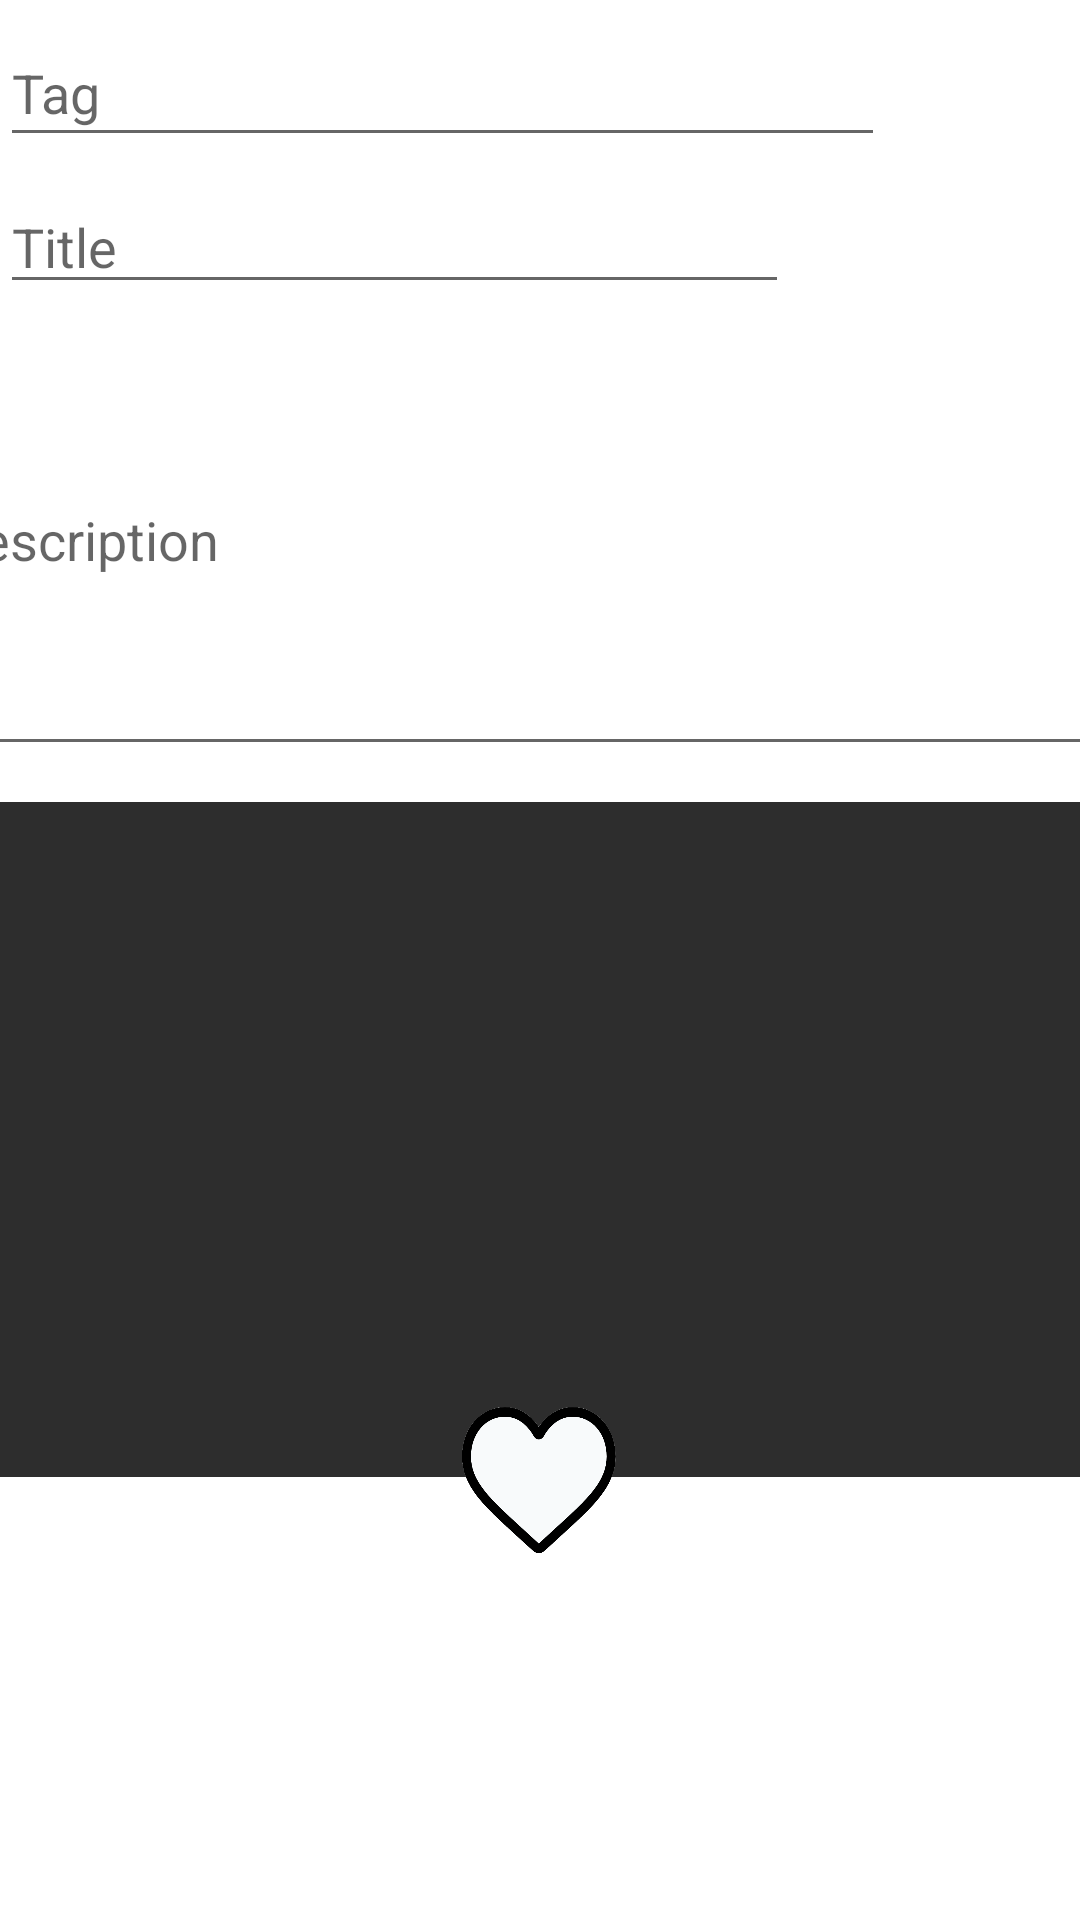

Here is an Android app screen rendered from its layout file. Give the layout XML and the strings, colors and styles it references.
<!-- AndroidManifest.xml: application theme Theme.ForumTopicTest -->
<!-- res/layout/activity_add_post.xml -->
<?xml version="1.0" encoding="utf-8"?>
<androidx.constraintlayout.widget.ConstraintLayout
    xmlns:android="http://schemas.android.com/apk/res/android"
    xmlns:app="http://schemas.android.com/apk/res-auto"
    xmlns:tools="http://schemas.android.com/tools"
    android:layout_width="match_parent"
    android:layout_height="wrap_content">


    <ImageView
        android:id="@+id/popup_user_image"
        android:layout_width="97dp"
        android:layout_height="90dp"
        android:background="#ffffff"
        android:padding="8dp"
        app:layout_constraintBottom_toTopOf="@+id/popup_description"
        app:layout_constraintEnd_toEndOf="parent"
        app:layout_constraintStart_toEndOf="@+id/popup_title"
        app:layout_constraintTop_toTopOf="parent"
        tools:srcCompat="@tools:sample/avatars" />

    <EditText
        android:id="@+id/popup_discussionTag"
        android:layout_width="295dp"
        android:layout_height="46dp"
        android:ems="10"
        android:hint="Tag"
        android:inputType="textPersonName"
        app:layout_constraintBottom_toTopOf="@+id/popup_title"
        app:layout_constraintEnd_toEndOf="parent"
        app:layout_constraintHorizontal_bias="0.0"
        app:layout_constraintStart_toStartOf="parent"
        app:layout_constraintTop_toTopOf="parent"
        app:layout_constraintVertical_bias="0.457" />

    <EditText

        android:id="@+id/popup_title"
        android:layout_width="0dp"
        android:layout_height="wrap_content"
        android:layout_marginTop="60dp"
        android:ems="10"
        android:hint="Title"
        android:inputType="textPersonName"
        app:layout_constraintEnd_toStartOf="@+id/popup_user_image"
        app:layout_constraintStart_toStartOf="parent"
        app:layout_constraintTop_toTopOf="parent" />

    <EditText
        android:id="@+id/popup_description"

        android:layout_width="405dp"
        android:layout_height="154dp"
        android:ems="10"
        android:hint="Description"
        android:inputType="textPersonName"
        app:layout_constraintEnd_toEndOf="parent"
        app:layout_constraintStart_toStartOf="parent"
        app:layout_constraintTop_toBottomOf="@+id/popup_title" />

    <ImageView
        android:id="@+id/popup_img"
        android:layout_width="0dp"
        android:layout_height="225dp"
        android:layout_marginTop="12dp"
        android:background="#2d2d2d"
        android:scaleType="centerCrop"
        app:layout_constraintEnd_toEndOf="parent"
        app:layout_constraintHorizontal_bias="0.0"
        app:layout_constraintStart_toStartOf="parent"
        app:layout_constraintTop_toBottomOf="@+id/popup_description"
        tools:srcCompat="@tools:sample/avatars" />

    <ImageView

        android:id="@+id/popup_add"
        android:layout_width="56dp"
        android:layout_height="56dp"
        android:layout_marginStart="8dp"
        android:layout_marginLeft="8dp"
        android:layout_marginTop="8dp"
        android:layout_marginEnd="8dp"
        android:layout_marginRight="8dp"
        android:background="@drawable/hearticon"
        android:padding="12dp"
        app:layout_constraintBottom_toBottomOf="@+id/popup_img"
        app:layout_constraintEnd_toEndOf="parent"
        app:layout_constraintStart_toStartOf="parent"
        app:layout_constraintTop_toBottomOf="@+id/popup_img" />

</androidx.constraintlayout.widget.ConstraintLayout>
<!-- resources referenced by this layout -->
<resources>
  <!-- drawable hearticon: png bitmap (drawable, 35651 bytes) -->
  <style name="Theme.ForumTopicTest" parent="Theme.MaterialComponents.DayNight.DarkActionBar">
          
          <item name="colorPrimary">@color/purple_500</item>
          <item name="colorPrimaryVariant">@color/purple_700</item>
          <item name="colorOnPrimary">@color/white</item>
          
          <item name="colorSecondary">@color/teal_200</item>
          <item name="colorSecondaryVariant">@color/teal_700</item>
          <item name="colorOnSecondary">@color/black</item>
          
          <item name="android:statusBarColor" tools:targetApi="l">?attr/colorPrimaryVariant</item>
          
      </style>
  <!-- not gathered from this repository: default colours our renderer supplied (Android Studio template values) -->
  <color name="purple_500">#FF6200EE</color>
  <color name="purple_700">#FF3700B3</color>
  <color name="teal_200">#FF03DAC5</color>
  <color name="teal_700">#FF018786</color>
  <color name="black">#FF000000</color>
  <color name="white">#FFFFFFFF</color>
</resources>
